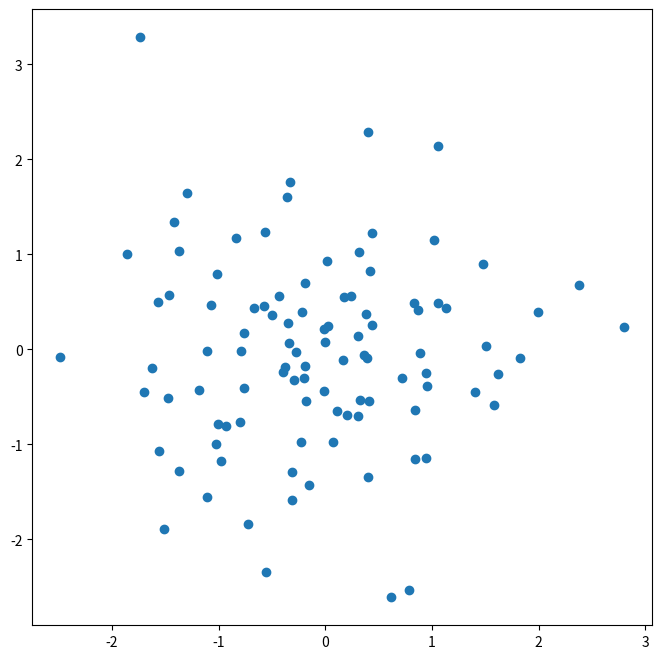

Here is the Python script that generated this plot:
import numpy as np
from matplotlib.pyplot import subplots

fig, ax = subplots(figsize=(8,8))
rng = np.random.default_rng(170)

x = rng.standard_normal(100)
y = rng.standard_normal(100)

ax.plot(x, y, 'o')
fig.show()
# run as python -i /path/to/script